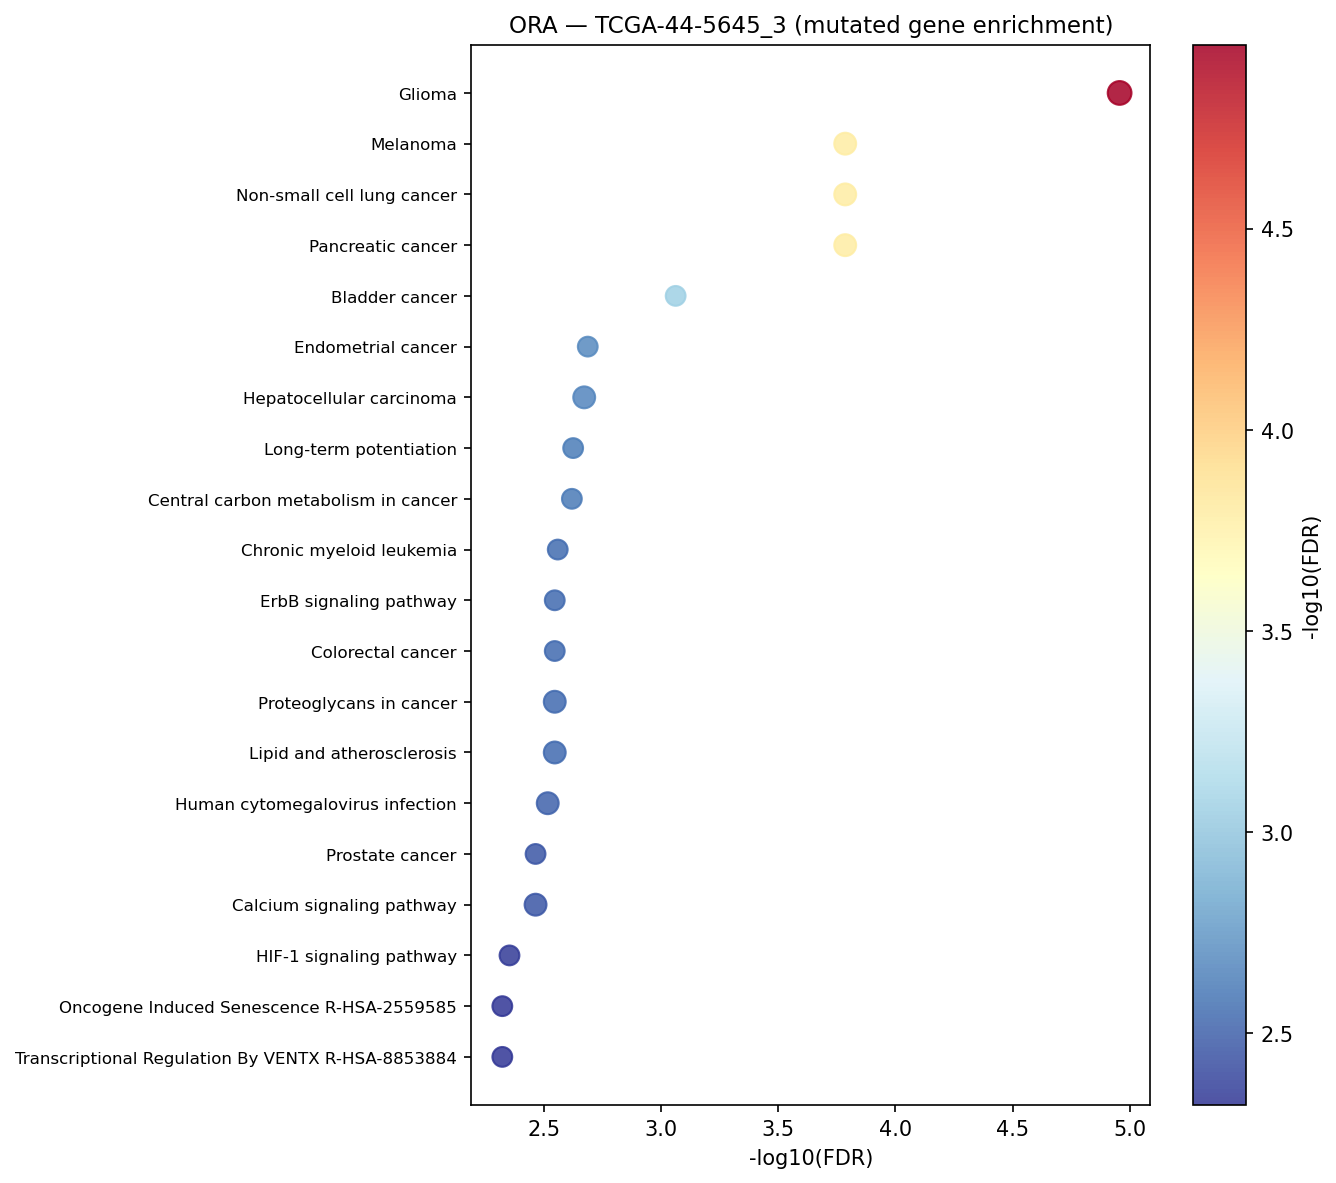

The file beside this chart, header and first rows:
Gene_set	Term	Overlap	P-value	Adjusted P-value	Old P-value	Old Adjusted P-value	Odds Ratio	Combined Score	Genes	gene_set_db
KEGG_2021_Human	Glioma	5/75	7.168544213028363e-08	1.1039558088063678e-05	0	0	59.23	974.4	CAMK2D;PIK3CA;CDKN2A;TP53;EGFR	KEGG_2021_Human
KEGG_2021_Human	Melanoma	4/72	3.4248734222466708e-06	0.0001638	0	0	46.83	589.3	PIK3CA;CDKN2A;TP53;EGFR	KEGG_2021_Human
KEGG_2021_Human	Non-small cell lung cancer	4/72	3.4248734222466708e-06	0.0001638	0	0	46.83	589.3	PIK3CA;CDKN2A;TP53;EGFR	KEGG_2021_Human
KEGG_2021_Human	Pancreatic cancer	4/76	4.254012489256639e-06	0.0001638	0	0	44.22	546.9	PIK3CA;CDKN2A;TP53;EGFR	KEGG_2021_Human
KEGG_2021_Human	Bladder cancer	3/41	2.815371843448461e-05	0.0008671	0	0	60.53	634.2	CDKN2A;TP53;EGFR	KEGG_2021_Human
KEGG_2021_Human	Endometrial cancer	3/58	8.015449691301369e-05	0.002057	0	0	41.78	394.1	PIK3CA;TP53;EGFR	KEGG_2021_Human
KEGG_2021_Human	Hepatocellular carcinoma	4/168	9.683273496452172e-05	0.00213	0	0	19.32	178.6	PIK3CA;CDKN2A;TP53;EGFR	KEGG_2021_Human
KEGG_2021_Human	Long-term potentiation	3/67	0.0001234	0.002375	0	0	35.89	323	CAMK2D;GRM5;GRIN2A	KEGG_2021_Human
KEGG_2021_Human	Central carbon metabolism in cancer	3/70	0.0001405	0.002405	0	0	34.28	304	PIK3CA;TP53;EGFR	KEGG_2021_Human
KEGG_2021_Human	Chronic myeloid leukemia	3/76	0.0001794	0.002763	0	0	31.45	271.3	PIK3CA;CDKN2A;TP53	KEGG_2021_Human
KEGG_2021_Human	ErbB signaling pathway	3/85	0.0002499	0.002846	0	0	27.99	232.1	CAMK2D;PIK3CA;EGFR	KEGG_2021_Human
KEGG_2021_Human	Colorectal cancer	3/86	0.0002587	0.002846	0	0	27.65	228.4	PIK3CA;TP53;EGFR	KEGG_2021_Human
KEGG_2021_Human	Proteoglycans in cancer	4/205	0.0002082	0.002846	0	0	15.74	133.4	CAMK2D;PIK3CA;TP53;EGFR	KEGG_2021_Human
KEGG_2021_Human	Lipid and atherosclerosis	4/215	0.0002498	0.002846	0	0	14.98	124.3	CAMK2D;PIK3CA;TLR6;TP53	KEGG_2021_Human
KEGG_2021_Human	Human cytomegalovirus infection	4/225	0.000297	0.003049	0	0	14.3	116.1	PIK3CA;CDKN2A;TP53;EGFR	KEGG_2021_Human
KEGG_2021_Human	Prostate cancer	3/97	0.0003687	0.003437	0	0	24.4	192.9	PIK3CA;TP53;EGFR	KEGG_2021_Human
KEGG_2021_Human	Calcium signaling pathway	4/240	0.0003794	0.003437	0	0	13.38	105.4	CAMK2D;GRM5;GRIN2A;EGFR	KEGG_2021_Human
KEGG_2021_Human	HIF-1 signaling pathway	3/109	0.0005189	0.00444	0	0	21.62	163.6	CAMK2D;PIK3CA;EGFR	KEGG_2021_Human
Reactome_2022	Oncogene Induced Senescence R-HSA-255958…	3/33	1.4522345481971737e-05	0.004764	0	0	76.7	854.4	CDKN2A;AGO1;TP53	Reactome_2022
Reactome_2022	Transcriptional Regulation By VENTX R-HS…	3/39	2.418372561699657e-05	0.004764	0	0	63.89	679.2	CDKN2A;AGO1;TP53	Reactome_2022
KEGG_2021_Human	Neurotrophin signaling pathway	3/119	0.0006703	0.005433	0	0	19.75	144.3	CAMK2D;PIK3CA;TP53	KEGG_2021_Human
Reactome_2022	Transcriptional Regulation By MECP2 R-HS…	3/60	8.872018830307839e-05	0.006666	0	0	40.31	376.1	CAMK2D;GRIN2A;AGO1	Reactome_2022
Reactome_2022	Intracellular Signaling By Second Messen…	5/306	7.127874302540674e-05	0.006666	0	0	13.61	130	CAMK2D;PIK3CA;AGO1;TP53;EGFR	Reactome_2022
Reactome_2022	MAPK Family Signaling Cascades R-HSA-568…	5/318	8.546610190149557e-05	0.006666	0	0	13.08	122.6	CAMK2D;PIK3CA;AGO1;CDC42EP2;EGFR	Reactome_2022
Reactome_2022	Disease R-HSA-1643685	10/1736	0.0001015	0.006666	0	0	5.564	51.16	CYFIP2;CAMK2D;PATJ;PIK3CA;CDKN2A;MAN2A1;…	Reactome_2022
KEGG_2021_Human	Pathways in cancer	5/531	0.000907	0.006984	0	0	7.702	53.95	CAMK2D;PIK3CA;CDKN2A;TP53;EGFR	KEGG_2021_Human
KEGG_2021_Human	MicroRNAs in cancer	4/310	0.0009902	0.007262	0	0	10.28	71.13	PIK3CA;CDKN2A;TP53;EGFR	KEGG_2021_Human
KEGG_2021_Human	Gastric cancer	3/149	0.001285	0.007913	0	0	15.67	104.3	PIK3CA;TP53;EGFR	KEGG_2021_Human
KEGG_2021_Human	Human papillomavirus infection	4/331	0.001262	0.007913	0	0	9.612	64.16	PATJ;PIK3CA;TP53;EGFR	KEGG_2021_Human
KEGG_2021_Human	Phospholipase D signaling pathway	3/148	0.00126	0.007913	0	0	15.78	105.3	GRM5;PIK3CA;EGFR	KEGG_2021_Human
KEGG_2021_Human	Breast cancer	3/147	0.001236	0.007913	0	0	15.89	106.4	PIK3CA;TP53;EGFR	KEGG_2021_Human
KEGG_2021_Human	Cellular senescence	3/156	0.001466	0.00821	0	0	14.95	97.53	PIK3CA;CDKN2A;TP53	KEGG_2021_Human
KEGG_2021_Human	Cushing syndrome	3/155	0.001439	0.00821	0	0	15.04	98.45	CAMK2D;CDKN2A;EGFR	KEGG_2021_Human
KEGG_2021_Human	Hepatitis C	3/157	0.001493	0.00821	0	0	14.85	96.62	PIK3CA;TP53;EGFR	KEGG_2021_Human
Reactome_2022	GAB1 Signalosome R-HSA-180292	2/17	0.0002724	0.01022	0	0	98.55	808.9	PIK3CA;EGFR	Reactome_2022
Reactome_2022	PIP3 Activates AKT Signaling R-HSA-12576…	4/268	0.0005751	0.01022	0	0	11.94	89.11	PIK3CA;AGO1;TP53;EGFR	Reactome_2022
Reactome_2022	Signaling By ERBB2 KD Mutants R-HSA-9664…	2/24	0.0005493	0.01022	0	0	67.17	504.2	PIK3CA;EGFR	Reactome_2022
Reactome_2022	Signaling By EGFR In Cancer R-HSA-164371…	2/24	0.0005493	0.01022	0	0	67.17	504.2	PIK3CA;EGFR	Reactome_2022
Reactome_2022	Defective Intrinsic Pathway For Apoptosi…	2/24	0.0005493	0.01022	0	0	67.17	504.2	CDKN2A;TP53	Reactome_2022
Reactome_2022	Long-term Potentiation R-HSA-9620244	2/23	0.000504	0.01022	0	0	70.37	534.3	CAMK2D;GRIN2A	Reactome_2022
Reactome_2022	Negative Regulation Of NMDA Receptor-Med…	2/21	0.0004191	0.01022	0	0	77.79	605	CAMK2D;GRIN2A	Reactome_2022
Reactome_2022	SUMOylation Of Transcription Factors R-H…	2/19	0.0003419	0.01022	0	0	86.95	693.9	CDKN2A;TP53	Reactome_2022
Reactome_2022	Visual Phototransduction R-HSA-2187338	3/98	0.00038	0.01022	0	0	24.14	190.1	RBP3;AGRN;METAP1	Reactome_2022
Reactome_2022	Assembly And Cell Surface Presentation O…	2/25	0.0005965	0.01022	0	0	64.24	477	CAMK2D;GRIN2A	Reactome_2022
Reactome_2022	Constitutive Signaling By EGFRvIII R-HSA…	2/14	0.0001827	0.01022	0	0	123.2	1060	PIK3CA;EGFR	Reactome_2022
Reactome_2022	Signaling By ERBB2 ECD Mutants R-HSA-966…	2/15	0.0002107	0.01022	0	0	113.7	962.7	PIK3CA;EGFR	Reactome_2022
Reactome_2022	PI3K Events In ERBB2 Signaling R-HSA-196…	2/16	0.0002406	0.01022	0	0	105.6	879.9	PIK3CA;EGFR	Reactome_2022
Reactome_2022	Unblocking Of NMDA Receptors, Glutamate …	2/21	0.0004191	0.01022	0	0	77.79	605	CAMK2D;GRIN2A	Reactome_2022
Reactome_2022	Signaling By ERBB2 In Cancer R-HSA-12279…	2/25	0.0005965	0.01022	0	0	64.24	477	PIK3CA;EGFR	Reactome_2022
Reactome_2022	Oxidative Stress Induced Senescence R-HS…	3/93	0.0003258	0.01022	0	0	25.49	204.7	CDKN2A;AGO1;TP53	Reactome_2022
Reactome_2022	Constitutive Signaling By Ligand-Respons…	2/18	0.0003062	0.01022	0	0	92.38	747.5	PIK3CA;EGFR	Reactome_2022
KEGG_2021_Human	Axon guidance	3/182	0.002276	0.01208	0	0	12.76	77.64	CAMK2D;PIK3CA;EPHA3	KEGG_2021_Human
Reactome_2022	Regulation Of MECP2 Expression And Activ…	2/31	0.0009197	0.0151	0	0	50.94	356.1	CAMK2D;AGO1	Reactome_2022
KEGG_2021_Human	Viral carcinogenesis	3/203	0.003099	0.01591	0	0	11.41	65.89	PIK3CA;CDKN2A;TP53	KEGG_2021_Human
KEGG_2021_Human	Rap1 signaling pathway	3/210	0.00341	0.01694	0	0	11.02	62.59	GRIN2A;PIK3CA;EGFR	KEGG_2021_Human
KEGG_2021_Human	cAMP signaling pathway	3/216	0.00369	0.01737	0	0	10.7	59.96	CAMK2D;GRIN2A;PIK3CA	KEGG_2021_Human
KEGG_2021_Human	Regulation of actin cytoskeleton	3/218	0.003787	0.01737	0	0	10.6	59.12	CYFIP2;PIK3CA;EGFR	KEGG_2021_Human
KEGG_2021_Human	Human T-cell leukemia virus 1 infection	3/219	0.003836	0.01737	0	0	10.55	58.71	PIK3CA;CDKN2A;TP53	KEGG_2021_Human
KEGG_2021_Human	Amphetamine addiction	2/69	0.004484	0.01928	0	0	22.01	119	CAMK2D;GRIN2A	KEGG_2021_Human
KEGG_2021_Human	Ras signaling pathway	3/232	0.004506	0.01928	0	0	9.947	53.74	GRIN2A;PIK3CA;EGFR	KEGG_2021_Human
... 56 more rows
